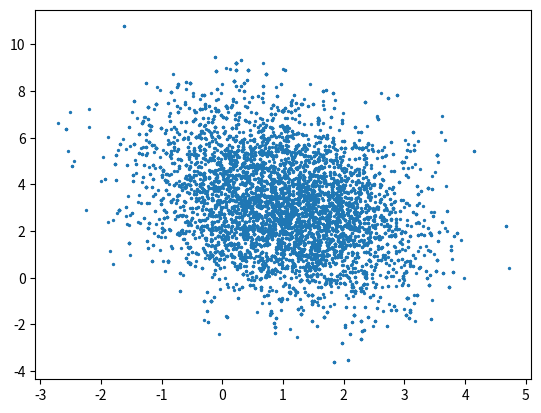

The script that saved this image:
import numpy as np
import matplotlib.pyplot as plt

def target_distribution(x, y):
    mean = [1, 3]
    cov = [[1**2, -0.3*1*2], [-0.3*1*2, 2**2]]
    return np.exp(-0.5 * (np.dot(np.dot(np.transpose([x - mean[0], y - mean[1]]), np.linalg.inv(cov)), [x - mean[0], y - mean[1]])))


def proposal_pdf(x, y, sigma):
    """Proposal probability density function.

    Args:
        x (float): The x-coordinate.
        y (float): The y-coordinate.
        sigma (float): The standard deviation of the proposal distribution.

    Returns:
        tuple: A tuple (x_new, y_new) with the proposed new coordinates.
    """
    x_new = x + sigma * np.random.normal()
    y_new = y + sigma * np.random.normal()
    return x_new, y_new

def metropolis_hastings(p, q, x0, y0, sigma, n):
    """Metropolis-Hastings algorithm for sampling from a target probability distribution.

    Args:
        p (function): The target probability density function.
        q (function): The proposal probability density function.
        x0 (float): The initial x-coordinate of the Markov chain.
        y0 (float): The initial y-coordinate of the Markov chain.
        sigma (float): The standard deviation of the proposal distribution.
        n (int): The number of iterations to run the algorithm.

    Returns:
        np.array: An array of shape (n+1, 2) with the samples from the target distribution.
    """
    x = np.zeros((n+1, 2))
    x[0, 0] = x0
    x[0, 1] = y0
    for i in range(n):
        x_new = q(x[i, 0], x[i, 1], sigma)
        alpha = min(1, p(x_new[0], x_new[1])/p(x[i, 0], x[i, 1]))
        u = np.random.uniform()
        if u < alpha:
            x[i+1, 0] = x_new[0]
            x[i+1, 1] = x_new[1]
        else:
            x[i+1, 0] = x[i, 0]
            x[i+1, 1] = x[i, 1]
    return x

# Define the target and proposal probability density functions.
p = target_distribution
q = proposal_pdf

# Set the initial values and standard deviation of the proposal distribution.
x0 = 0.5
y0 = 0.5
sigma = 2

# Run the Metropolis-Hastings algorithm.
n = 10000
samples = metropolis_hastings(p, q, x0, y0, sigma, n)
print(np.mean(samples[:, 0]), np.mean(samples[:, 1]))
print(np.cov(np.transpose(samples)))


# Plot the samples.
plt.scatter(samples[:, 0], samples[:, 1], s=2)

plt.show()
